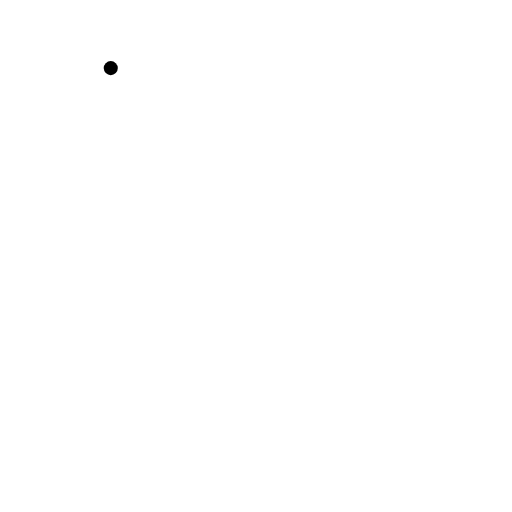
t = 0.00 s
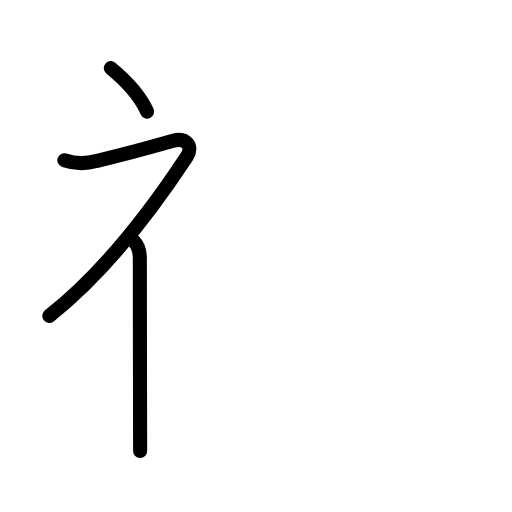
t = 2.60 s
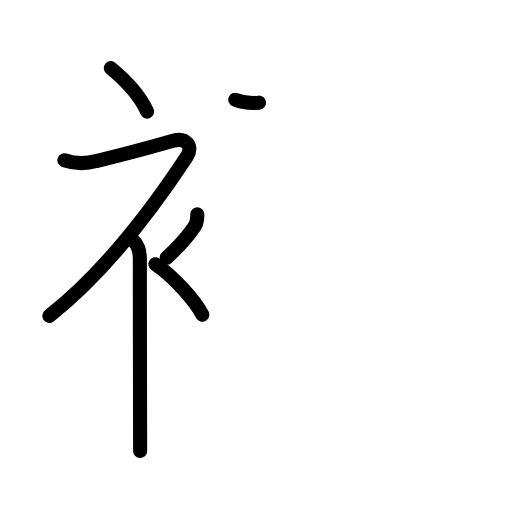
t = 5.20 s
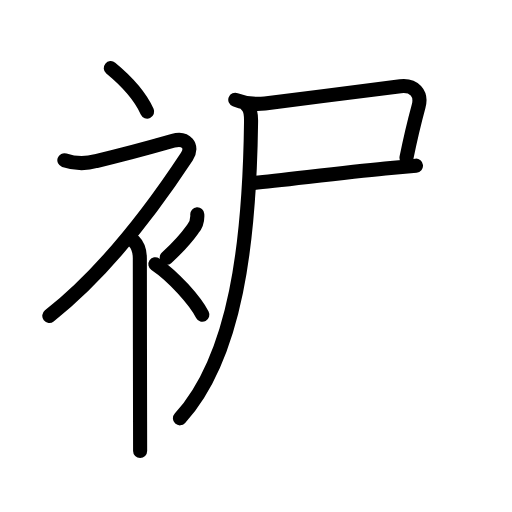
t = 7.80 s
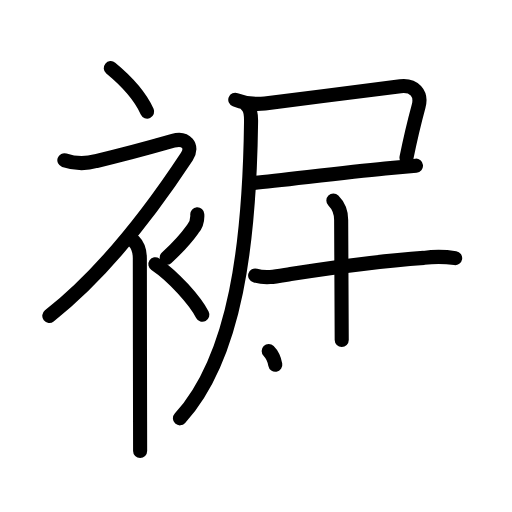
t = 10.40 s
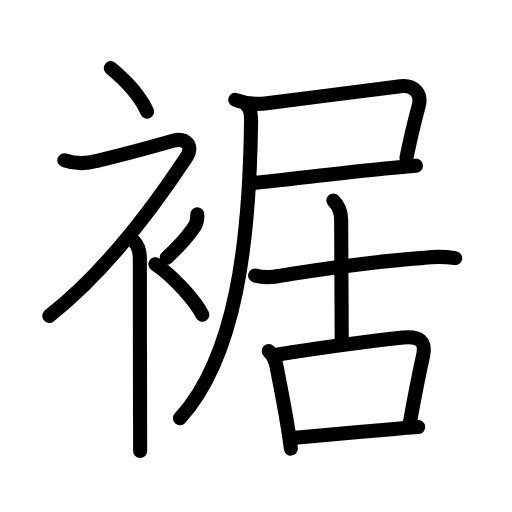
t = 13.00 s

The animated SVG that drew these frames (rendered in a browser with its animation timeline set to each time). Animation: 43 SMIL elements (animate=43); one cycle of 13.00 s.

<?xml version="1.0" encoding="UTF-8"?>
<!--
AniKanjiVG is licensed by CC-BY-SA Paul C. Sommerhoff (https://bitbucket.org/sommerhoff/anikanjivg).
AniKanjiVG uses KanjiVG which is licensed by CC-BY-SA Ulrich Apel (http://kanjivg.tagaini.net).
See also http://creativecommons.org/licenses/by-sa/3.0/
-->
<svg xmlns:kvg='http://kanjivg.tagaini.net' xmlns='http://www.w3.org/2000/svg' width='109' height='109' viewBox='0 0 109 109' style='fill:none;stroke:#000000;stroke-width:3;stroke-linecap:round;stroke-linejoin:round;' id="kvg:kanji_088fe"><g id="kvg:088fe" kvg:element="裾"><g id="kvg:088fe-g1" kvg:element="衤" kvg:variant="true" kvg:original="衣" kvg:position="left" kvg:radical="general"><path id="kvg:088fe-s1" kvg:type="㇔" d="M23.58,14.5c2.65,2.18,6.05,5.5,7.75,9.25"><animate attributeName="d" begin="0.0s" dur="1.0s" from="M23.58,14.5C23.58,14.5,23.58,14.5,23.58,14.5" to="M23.58,14.5c2.65,2.18,6.05,5.5,7.75,9.25" />
</path>
<path id="kvg:088fe-s2" kvg:type="㇇" d="M13.7,34.11c2.26,0.76,4.52,0.81,6.78,0.18c4.98-1.16,14.55-3.79,16.37-4.31c2.74-0.78,4.38,1.14,2.92,3.36C32.06,45.04,21.73,58.4,10.5,67.25"><animate attributeName="d" begin="1.0s" dur="0.25s" from="M13.7,34.11C13.7,34.11,13.7,34.11,13.7,34.11" to="M13.7,34.11c2.26,0.76,4.52,0.81,6.78,0.18" />
<animate attributeName="d" begin="1.25s" dur="0.25s" from="M13.7,34.11c2.26,0.76,4.52,0.81,6.78,0.18c0,0,0,0,0,0,0" to="M13.7,34.11c2.26,0.76,4.52,0.81,6.78,0.18c4.98-1.16,14.55-3.79,16.37-4.31" />
<animate attributeName="d" begin="1.5s" dur="0.25s" from="M13.7,34.11c2.26,0.76,4.52,0.81,6.78,0.18c4.98-1.16,14.55-3.79,16.37-4.31c0,0,0,0,0,0,0" to="M13.7,34.11c2.26,0.76,4.52,0.81,6.78,0.18c4.98-1.16,14.55-3.79,16.37-4.31c2.74-0.78,4.38,1.14,2.92,3.36" />
<animate attributeName="d" begin="1.75s" dur="0.25s" from="M13.7,34.11c2.26,0.76,4.52,0.81,6.78,0.18c4.98-1.16,14.55-3.79,16.37-4.31c2.74-0.78,4.38,1.14,2.92,3.36c0,0,0,0,0,0,0" to="M13.7,34.11c2.26,0.76,4.52,0.81,6.78,0.18c4.98-1.16,14.55-3.79,16.37-4.31c2.74-0.78,4.38,1.14,2.92,3.36C32.06,45.04,21.73,58.4,10.5,67.25" />
<animate attributeName="d" begin="0s" dur="1.0s" from="M-100,-100" to="M-100,-100" />
</path>
<path id="kvg:088fe-s3" kvg:type="㇑" d="M28.5,51.36c0.94,0.94,1.27,2.14,1.27,3.64c0,6.75,0.03,24.93,0.05,34.75c0,3.19,0.01,5.5,0.01,6.25"><animate attributeName="d" begin="2.0s" dur="0.3333333333333333s" from="M28.5,51.36C28.5,51.36,28.5,51.36,28.5,51.36" to="M28.5,51.36c0.94,0.94,1.27,2.14,1.27,3.64" />
<animate attributeName="d" begin="2.3333333333333335s" dur="0.3333333333333333s" from="M28.5,51.36c0.94,0.94,1.27,2.14,1.27,3.64c0,0,0,0,0,0,0" to="M28.5,51.36c0.94,0.94,1.27,2.14,1.27,3.64c0,6.75,0.03,24.93,0.05,34.75" />
<animate attributeName="d" begin="2.6666666666666665s" dur="0.3333333333333333s" from="M28.5,51.36c0.94,0.94,1.27,2.14,1.27,3.64c0,6.75,0.03,24.93,0.05,34.75c0,0,0,0,0,0,0" to="M28.5,51.36c0.94,0.94,1.27,2.14,1.27,3.64c0,6.75,0.03,24.93,0.05,34.75c0,3.19,0.01,5.5,0.01,6.25" />
<animate attributeName="d" begin="0s" dur="2.0s" from="M-100,-100" to="M-100,-100" />
</path>
<path id="kvg:088fe-s4" kvg:type="㇒" d="M42,45.64c0.08,1.21-0.24,2.26-0.97,3.13c-1.29,1.81-3.42,4.15-5.54,6.1"><animate attributeName="d" begin="3.0s" dur="0.5s" from="M42,45.64C42,45.64,42,45.64,42,45.64" to="M42,45.64c0.08,1.21-0.24,2.26-0.97,3.13" />
<animate attributeName="d" begin="3.5s" dur="0.5s" from="M42,45.64c0.08,1.21-0.24,2.26-0.97,3.13c0,0,0,0,0,0,0" to="M42,45.64c0.08,1.21-0.24,2.26-0.97,3.13c-1.29,1.81-3.42,4.15-5.54,6.1" />
<animate attributeName="d" begin="0s" dur="3.0s" from="M-100,-100" to="M-100,-100" />
</path>
<path id="kvg:088fe-s5" kvg:type="㇔" d="M33.08,56.25C37,58.89,41.5,64,43.08,67"><animate attributeName="d" begin="4.0s" dur="1.0s" from="M33.08,56.25C33.08,56.25,33.08,56.25,33.08,56.25" to="M33.08,56.25C37,58.89,41.5,64,43.08,67" />
<animate attributeName="d" begin="0s" dur="4.0s" from="M-100,-100" to="M-100,-100" />
</path>
</g>
<g id="kvg:088fe-g2" kvg:element="居" kvg:position="right"><g id="kvg:088fe-g3" kvg:element="尸" kvg:position="tare"><path id="kvg:088fe-s6" kvg:type="㇕c" d="M50.09,21.23c2.08,0.8,4.17,1.03,6.3,0.78c8.61-1.01,23-2.98,28.85-3.67c2.85-0.34,4.65,1.47,3.87,4.32c-0.94,3.46-1.6,6.15-2.57,10.91"><animate attributeName="d" begin="5.0s" dur="0.25s" from="M50.09,21.23C50.09,21.23,50.09,21.23,50.09,21.23" to="M50.09,21.23c2.08,0.8,4.17,1.03,6.3,0.78" />
<animate attributeName="d" begin="5.25s" dur="0.25s" from="M50.09,21.23c2.08,0.8,4.17,1.03,6.3,0.78c0,0,0,0,0,0,0" to="M50.09,21.23c2.08,0.8,4.17,1.03,6.3,0.78c8.61-1.01,23-2.98,28.85-3.67" />
<animate attributeName="d" begin="5.5s" dur="0.25s" from="M50.09,21.23c2.08,0.8,4.17,1.03,6.3,0.78c8.61-1.01,23-2.98,28.85-3.67c0,0,0,0,0,0,0" to="M50.09,21.23c2.08,0.8,4.17,1.03,6.3,0.78c8.61-1.01,23-2.98,28.85-3.67c2.85-0.34,4.65,1.47,3.87,4.32" />
<animate attributeName="d" begin="5.75s" dur="0.25s" from="M50.09,21.23c2.08,0.8,4.17,1.03,6.3,0.78c8.61-1.01,23-2.98,28.85-3.67c2.85-0.34,4.65,1.47,3.87,4.32c0,0,0,0,0,0,0" to="M50.09,21.23c2.08,0.8,4.17,1.03,6.3,0.78c8.61-1.01,23-2.98,28.85-3.67c2.85-0.34,4.65,1.47,3.87,4.32c-0.94,3.46-1.6,6.15-2.57,10.91" />
<animate attributeName="d" begin="0s" dur="5.0s" from="M-100,-100" to="M-100,-100" />
</path>
<path id="kvg:088fe-s7" kvg:type="㇐b" d="M54.04,38.94c6.09-0.57,18.25-2.13,27.96-3.07c2.5-0.24,4.75-0.45,6.56-0.6"><animate attributeName="d" begin="6.0s" dur="0.5s" from="M54.04,38.94C54.04,38.94,54.04,38.94,54.04,38.94" to="M54.04,38.94c6.09-0.57,18.25-2.13,27.96-3.07" />
<animate attributeName="d" begin="6.5s" dur="0.5s" from="M54.04,38.94c6.09-0.57,18.25-2.13,27.96-3.07c0,0,0,0,0,0,0" to="M54.04,38.94c6.09-0.57,18.25-2.13,27.96-3.07c2.5-0.24,4.75-0.45,6.56-0.6" />
<animate attributeName="d" begin="0s" dur="6.0s" from="M-100,-100" to="M-100,-100" />
</path>
<path id="kvg:088fe-s8" kvg:type="㇒" d="M52.63,22.54c0.67,0.67,0.84,1.68,0.82,3.33c-0.32,25.63-3.19,50.01-15.14,63.19"><animate attributeName="d" begin="7.0s" dur="0.5s" from="M52.63,22.54C52.63,22.54,52.63,22.54,52.63,22.54" to="M52.63,22.54c0.67,0.67,0.84,1.68,0.82,3.33" />
<animate attributeName="d" begin="7.5s" dur="0.5s" from="M52.63,22.54c0.67,0.67,0.84,1.68,0.82,3.33c0,0,0,0,0,0,0" to="M52.63,22.54c0.67,0.67,0.84,1.68,0.82,3.33c-0.32,25.63-3.19,50.01-15.14,63.19" />
<animate attributeName="d" begin="0s" dur="7.0s" from="M-100,-100" to="M-100,-100" />
</path>
</g>
<g id="kvg:088fe-g4" kvg:element="古"><g id="kvg:088fe-g5" kvg:element="十" kvg:position="top"><path id="kvg:088fe-s9" kvg:type="㇐" d="M54.32,58.65c2.51,0.75,4.94,0.11,7.57-0.31c8.25-1.3,20.61-2.9,28.34-3.44c2.23-0.31,4.46-0.29,6.67,0.06"><animate attributeName="d" begin="8.0s" dur="0.3333333333333333s" from="M54.32,58.65C54.32,58.65,54.32,58.65,54.32,58.65" to="M54.32,58.65c2.51,0.75,4.94,0.11,7.57-0.31" />
<animate attributeName="d" begin="8.333333333333334s" dur="0.3333333333333333s" from="M54.32,58.65c2.51,0.75,4.94,0.11,7.57-0.31c0,0,0,0,0,0,0" to="M54.32,58.65c2.51,0.75,4.94,0.11,7.57-0.31c8.25-1.3,20.61-2.9,28.34-3.44" />
<animate attributeName="d" begin="8.666666666666666s" dur="0.3333333333333333s" from="M54.32,58.65c2.51,0.75,4.94,0.11,7.57-0.31c8.25-1.3,20.61-2.9,28.34-3.44c0,0,0,0,0,0,0" to="M54.32,58.65c2.51,0.75,4.94,0.11,7.57-0.31c8.25-1.3,20.61-2.9,28.34-3.44c2.23-0.31,4.46-0.29,6.67,0.06" />
<animate attributeName="d" begin="0s" dur="8.0s" from="M-100,-100" to="M-100,-100" />
</path>
<path id="kvg:088fe-s10" kvg:type="㇑a" d="M70.97,42.69c0.98,0.98,1.66,2.31,1.66,4.14c0,11.68,0.12,20.05,0.12,25.54"><animate attributeName="d" begin="9.0s" dur="0.5s" from="M70.97,42.69C70.97,42.69,70.97,42.69,70.97,42.69" to="M70.97,42.69c0.98,0.98,1.66,2.31,1.66,4.14" />
<animate attributeName="d" begin="9.5s" dur="0.5s" from="M70.97,42.69c0.98,0.98,1.66,2.31,1.66,4.14c0,0,0,0,0,0,0" to="M70.97,42.69c0.98,0.98,1.66,2.31,1.66,4.14c0,11.68,0.12,20.05,0.12,25.54" />
<animate attributeName="d" begin="0s" dur="9.0s" from="M-100,-100" to="M-100,-100" />
</path>
</g>
<g id="kvg:088fe-g6" kvg:element="口" kvg:position="bottom"><path id="kvg:088fe-s11" kvg:type="㇑" d="M57.2,74.74c1.09,1.09,1.53,2.36,1.76,3.64c0.79,4.37,2.23,11.02,2.96,17.12"><animate attributeName="d" begin="10.0s" dur="0.5s" from="M57.2,74.74C57.2,74.74,57.2,74.74,57.2,74.74" to="M57.2,74.74c1.09,1.09,1.53,2.36,1.76,3.64" />
<animate attributeName="d" begin="10.5s" dur="0.5s" from="M57.2,74.74c1.09,1.09,1.53,2.36,1.76,3.64c0,0,0,0,0,0,0" to="M57.2,74.74c1.09,1.09,1.53,2.36,1.76,3.64c0.79,4.37,2.23,11.02,2.96,17.12" />
<animate attributeName="d" begin="0s" dur="10.0s" from="M-100,-100" to="M-100,-100" />
</path>
<path id="kvg:088fe-s12" kvg:type="㇕b" d="M58.86,75.52c6.52-1.02,20.52-2.95,27.01-3.65c3.38-0.37,4.88,0.78,4.21,3.78c-0.9,4.06-1.97,9.57-2.86,14.5"><animate attributeName="d" begin="11.0s" dur="0.3333333333333333s" from="M58.86,75.52C58.86,75.52,58.86,75.52,58.86,75.52" to="M58.86,75.52c6.52-1.02,20.52-2.95,27.01-3.65" />
<animate attributeName="d" begin="11.333333333333334s" dur="0.3333333333333333s" from="M58.86,75.52c6.52-1.02,20.52-2.95,27.01-3.65c0,0,0,0,0,0,0" to="M58.86,75.52c6.52-1.02,20.52-2.95,27.01-3.65c3.38-0.37,4.88,0.78,4.21,3.78" />
<animate attributeName="d" begin="11.666666666666666s" dur="0.3333333333333333s" from="M58.86,75.52c6.52-1.02,20.52-2.95,27.01-3.65c3.38-0.37,4.88,0.78,4.21,3.78c0,0,0,0,0,0,0" to="M58.86,75.52c6.52-1.02,20.52-2.95,27.01-3.65c3.38-0.37,4.88,0.78,4.21,3.78c-0.9,4.06-1.97,9.57-2.86,14.5" />
<animate attributeName="d" begin="0s" dur="11.0s" from="M-100,-100" to="M-100,-100" />
</path>
<path id="kvg:088fe-s13" kvg:type="㇐b" d="M62.26,93.23c5.12-0.48,14.45-1.29,21.73-1.92c1.96-0.17,3.7-0.3,5.05-0.39"><animate attributeName="d" begin="12.0s" dur="0.5s" from="M62.26,93.23C62.26,93.23,62.26,93.23,62.26,93.23" to="M62.26,93.23c5.12-0.48,14.45-1.29,21.73-1.92" />
<animate attributeName="d" begin="12.5s" dur="0.5s" from="M62.26,93.23c5.12-0.48,14.45-1.29,21.73-1.92c0,0,0,0,0,0,0" to="M62.26,93.23c5.12-0.48,14.45-1.29,21.73-1.92c1.96-0.17,3.7-0.3,5.05-0.39" />
<animate attributeName="d" begin="0s" dur="12.0s" from="M-100,-100" to="M-100,-100" />
</path>
</g>
</g>
</g>
</g>
</svg>
